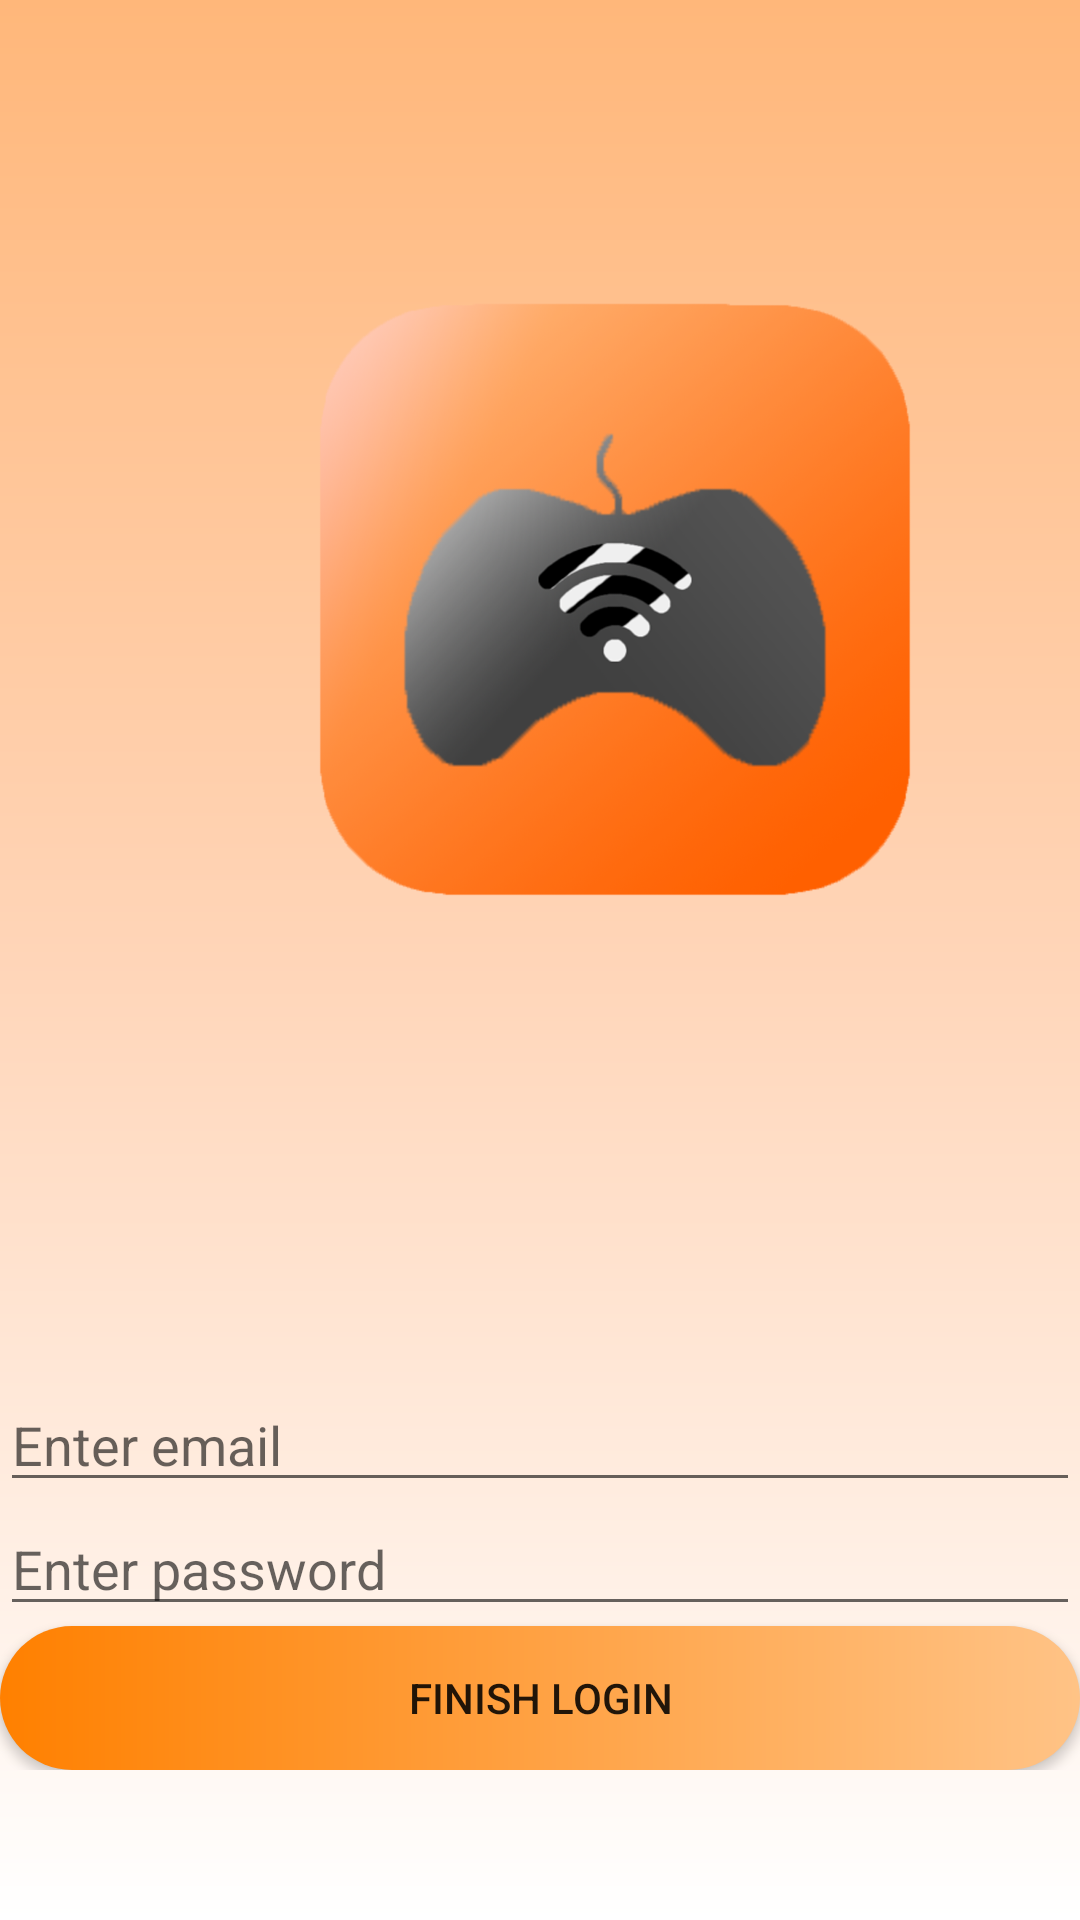

This screen was rendered from an Android layout file. Write that file and the resources it references.
<!-- AndroidManifest.xml: application theme AppTheme -->
<!-- res/layout/activity_login.xml -->
<?xml version="1.0" encoding="utf-8"?>
<RelativeLayout xmlns:android="http://schemas.android.com/apk/res/android"
    xmlns:app="http://schemas.android.com/apk/res-auto"
    xmlns:tools="http://schemas.android.com/tools"
    android:orientation="vertical"
    android:layout_width="match_parent"
    android:layout_height="match_parent"
    android:background="@drawable/gradient_6"
    tools:context=".LoginActivity">

    <ImageView
        android:layout_marginTop="100sp"
        android:layout_marginLeft="105sp"
        android:layout_width="200dp"
        android:layout_height="200dp"
        android:src="@drawable/gamer_tinder" />

    <LinearLayout
        android:layout_width="match_parent"
        android:layout_height="wrap_content"
        android:layout_alignParentBottom="true"
        android:layout_marginBottom="50sp"
        android:orientation="vertical">
        <EditText
            android:layout_gravity="center"
            android:layout_width="match_parent"
            android:layout_height="wrap_content"
            android:hint="@string/enter_email"
            android:id="@+id/loging_in_email"
            />
        <EditText
            android:layout_gravity="center"
            android:layout_width="match_parent"
            android:layout_height="wrap_content"
            android:hint="@string/enter_password"
            android:id="@+id/loging_in_password"
            />

        <Button
            android:layout_gravity="center"
            android:layout_width="match_parent"
            android:layout_height="wrap_content"
            android:text="@string/finish_login"
            android:id="@+id/loging_in_finish_button"
            android:background="@drawable/custom_button_3"
            />
    </LinearLayout>

</RelativeLayout>
<!-- resources referenced by this layout -->
<resources>
  <!-- drawable custom_button_3 (drawable) -->
  <?xml version="1.0" encoding="utf-8"?>
  <shape xmlns:android="http://schemas.android.com/apk/res/android" android:shape="rectangle">
      <gradient
          android:type="linear"
          android:startColor="#ff8000"
          android:endColor="#ffc386"
          />
      <corners android:radius="50dp"/>
  </shape>
  <!-- drawable gamer_tinder: png bitmap (drawable, 371864 bytes) -->
  <!-- drawable gradient_6 (drawable) -->
  <?xml version="1.0" encoding="utf-8"?>
  <shape xmlns:android="http://schemas.android.com/apk/res/android">
      <gradient
          android:angle="90"
          android:type="linear"
          android:startColor="#ffffff"
          android:centerColor="#FFD5B8"
          android:endColor="#FFB77a"
          />
  </shape>
  <string name="enter_email">Enter email</string>
  <string name="enter_password">Enter password</string>
  <string name="finish_login">Finish login</string>
  <style name="AppTheme" parent="Theme.AppCompat.DayNight.DarkActionBar">
          
          <item name="colorPrimary">@color/colorPrimary</item>
          <item name="colorPrimaryDark">@color/colorPrimaryDark</item>
          <item name="colorAccent">@color/colorAccent</item>
  
      </style>
  <color name="colorPrimary">#ff8000</color>
  <color name="colorPrimaryDark">#b22f00</color>
  <color name="colorAccent">#ff4d00</color>
</resources>
